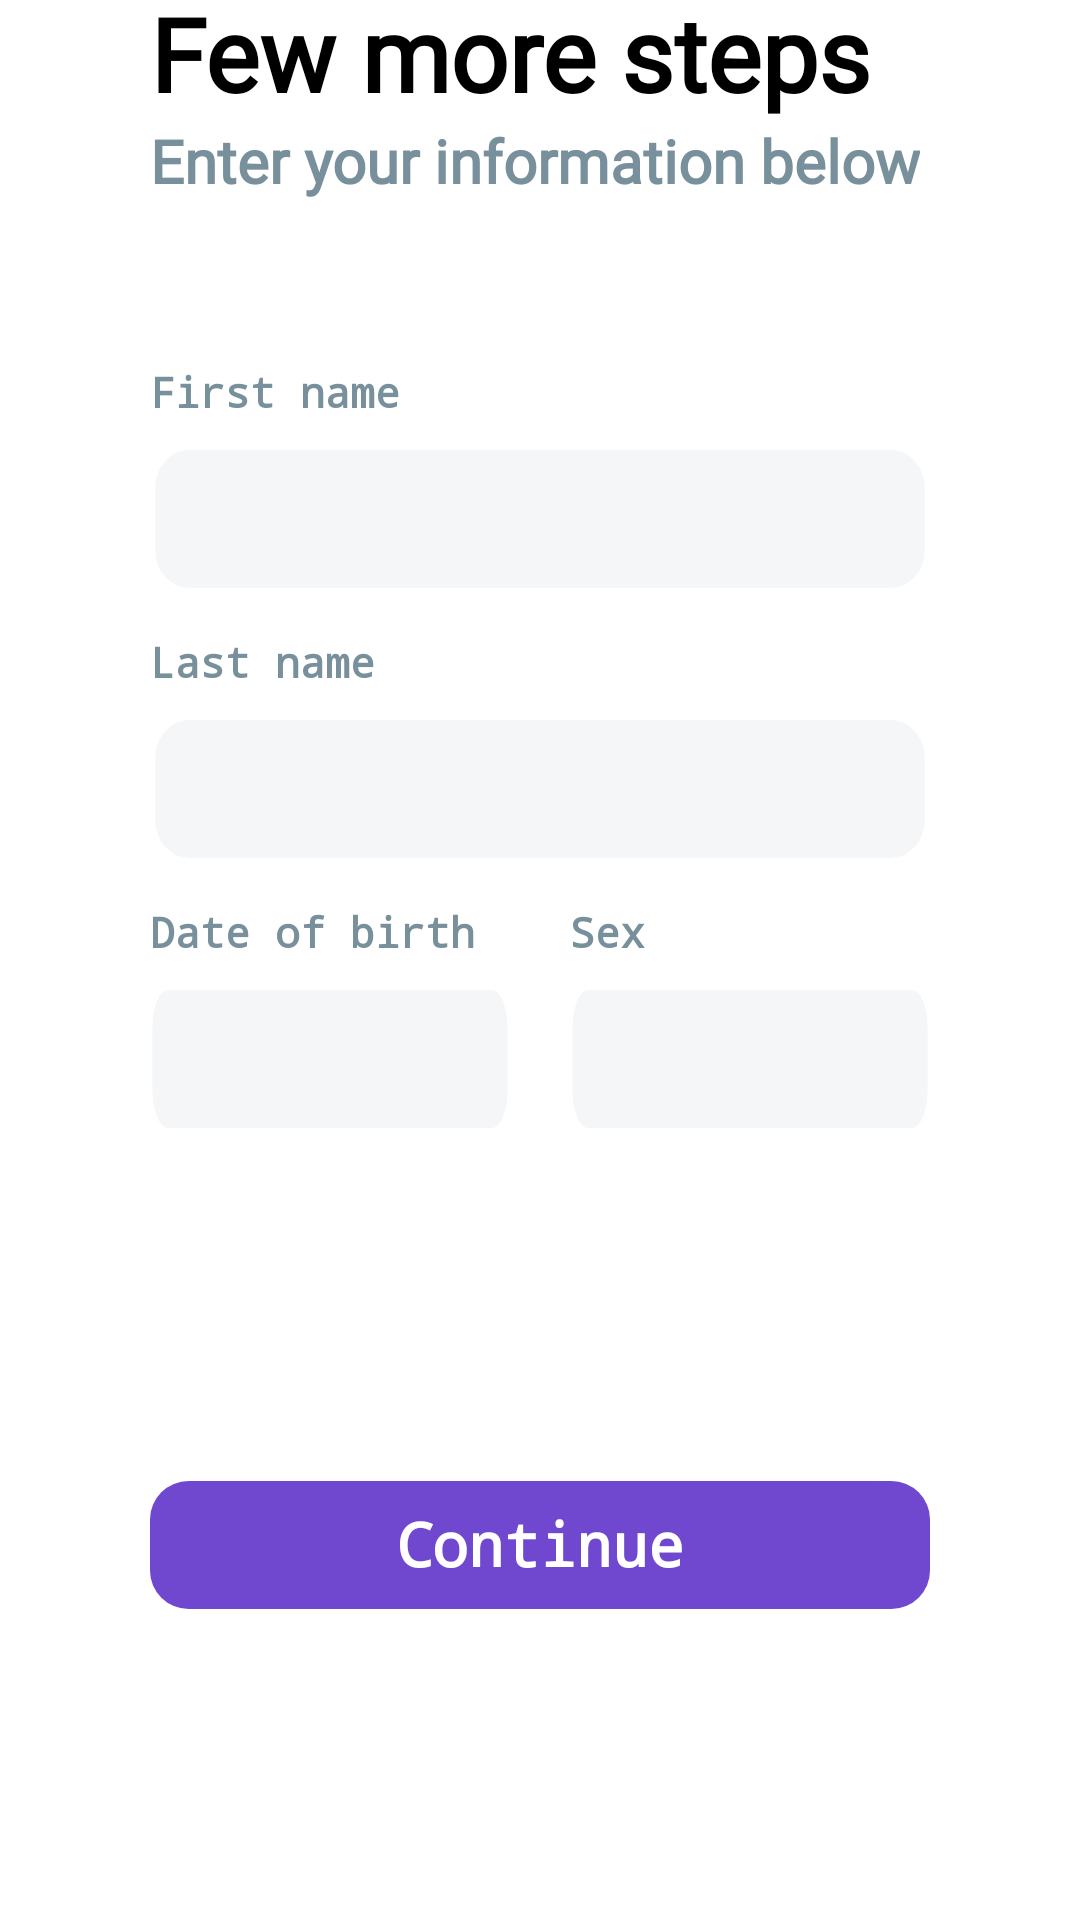

Reconstruct the res/layout file that produces this screen, plus the resources it refers to.
<!-- AndroidManifest.xml: activity theme Transparent -->
<!-- res/layout/signup2.xml -->
<?xml version="1.0" encoding="utf-8"?>
<androidx.constraintlayout.widget.ConstraintLayout xmlns:android="http://schemas.android.com/apk/res/android"
    xmlns:app="http://schemas.android.com/apk/res-auto"
    xmlns:tools="http://schemas.android.com/tools"
    android:layout_width="match_parent"
    android:layout_height="match_parent"
    android:background="@drawable/login_background">

    <TextView
        android:id="@+id/textView"
        android:layout_width="wrap_content"
        android:layout_height="wrap_content"
        android:layout_marginBottom="108dp"
        android:fontFamily="@font/source_sans_pro_light"
        android:text="@string/few_more_steps"
        android:textColor="#000000"
        android:textSize="34sp"
        android:textStyle="bold"
        app:layout_constraintBottom_toTopOf="@+id/firstname"
        app:layout_constraintStart_toStartOf="@+id/firstname" />

    <TextView
        android:id="@+id/textView5"
        android:layout_width="wrap_content"
        android:layout_height="wrap_content"
        android:fontFamily="@font/source_sans_pro_light"
        android:text="@string/enter_your_information_below"
        android:textColor="#78909C"
        android:textSize="20sp"
        android:textStyle="bold"
        app:layout_constraintStart_toStartOf="@+id/textView"
        app:layout_constraintTop_toBottomOf="@+id/textView" />

    <ImageView
        android:id="@+id/back"
        android:layout_width="50dp"
        android:layout_height="50dp"
        android:layout_marginStart="16dp"
        android:layout_marginTop="16dp"
        android:contentDescription="@string/back"
        android:scaleType="centerInside"
        android:visibility="invisible"
        app:layout_constraintStart_toStartOf="parent"
        app:layout_constraintTop_toTopOf="parent"
        app:srcCompat="@drawable/icon_left_arrow" />

    <ImageView
        android:id="@+id/signupBtn"
        android:layout_width="0dp"
        android:layout_height="wrap_content"
        android:layout_marginStart="50dp"
        android:layout_marginEnd="50dp"
        android:layout_marginBottom="100dp"
        android:contentDescription="@string/continue_"
        app:layout_constraintBottom_toBottomOf="parent"
        app:layout_constraintEnd_toEndOf="parent"
        app:layout_constraintStart_toStartOf="parent"
        app:srcCompat="@drawable/login_button" />

    <TextView
        android:id="@+id/textView9"
        android:layout_width="wrap_content"
        android:layout_height="wrap_content"
        android:layout_marginBottom="8dp"
        android:fontFamily="monospace"
        android:text="@string/last_name"
        android:textColor="#78909C"
        android:textSize="14sp"
        android:textStyle="bold"
        app:layout_constraintBottom_toTopOf="@+id/lastName"
        app:layout_constraintStart_toStartOf="@+id/lastName" />

    <TextView
        android:id="@+id/textView12"
        android:layout_width="wrap_content"
        android:layout_height="wrap_content"
        android:layout_marginBottom="8dp"
        android:fontFamily="monospace"
        android:text="@string/date_of_birth"
        android:textColor="#78909C"
        android:textSize="14sp"
        android:textStyle="bold"
        app:layout_constraintBottom_toTopOf="@+id/dateInput"
        app:layout_constraintStart_toStartOf="@+id/dateInput" />

    <TextView
        android:id="@+id/textView13"
        android:layout_width="wrap_content"
        android:layout_height="wrap_content"
        android:layout_marginBottom="8dp"
        android:fontFamily="monospace"
        android:text="@string/sex"
        android:textColor="#78909C"
        android:textSize="14sp"
        android:textStyle="bold"
        app:layout_constraintBottom_toTopOf="@+id/sex"
        app:layout_constraintStart_toStartOf="@+id/sex" />

    <TextView
        android:id="@+id/textView6"
        android:layout_width="wrap_content"
        android:layout_height="wrap_content"
        android:layout_marginBottom="8dp"
        android:fontFamily="monospace"
        android:text="@string/first_name"
        android:textColor="#78909C"
        android:textSize="14sp"
        android:textStyle="bold"
        app:layout_constraintBottom_toTopOf="@+id/firstname"
        app:layout_constraintStart_toStartOf="@+id/firstname" />

    <TextView
        android:id="@+id/textView11"
        android:layout_width="wrap_content"
        android:layout_height="wrap_content"
        android:fontFamily="monospace"
        android:text="@string/continue_"
        android:textColor="#FFFFFF"
        android:textSize="20sp"
        android:textStyle="bold"
        app:layout_constraintBottom_toBottomOf="@+id/signupBtn"
        app:layout_constraintEnd_toEndOf="@+id/signupBtn"
        app:layout_constraintStart_toStartOf="@+id/signupBtn"
        app:layout_constraintTop_toTopOf="@+id/signupBtn"
        app:layout_constraintVertical_bias="0.478" />

    <EditText
        android:id="@+id/firstname"
        android:layout_width="0dp"
        android:layout_height="50dp"

        android:layout_marginBottom="40dp"
        android:autofillHints=""
        android:background="@drawable/login_signup_gray_input_box"
        android:ems="10"
        android:inputType="textPersonName|textCapWords"
        android:padding="15dp"
        android:textCursorDrawable="@drawable/edit_text_cursor"
        app:layout_constraintBottom_toTopOf="@+id/lastName"
        app:layout_constraintEnd_toEndOf="@+id/lastName"
        app:layout_constraintStart_toStartOf="@+id/lastName"
        tools:ignore="SpeakableTextPresentCheck" />

    <EditText
        android:id="@+id/dateInput"
        android:layout_width="0dp"
        android:layout_height="50dp"
        android:layout_marginEnd="10dp"
        android:layout_marginBottom="112dp"
        android:autofillHints=""
        android:background="@drawable/login_signup_gray_input_box"
        android:clickable="false"
        android:cursorVisible="false"
        android:ems="10"
        android:focusable="false"
        android:focusableInTouchMode="false"
        android:inputType="date"
        android:padding="15dp"
        android:textCursorDrawable="@drawable/edit_text_cursor"
        app:layout_constraintBottom_toTopOf="@+id/signupBtn"
        app:layout_constraintEnd_toStartOf="@+id/sex"
        app:layout_constraintStart_toStartOf="@+id/signupBtn"
        tools:ignore="SpeakableTextPresentCheck" />

    <Spinner
        android:id="@+id/sex"
        android:layout_width="0dp"
        android:layout_height="50dp"
        android:layout_marginStart="10dp"
        android:background="@drawable/login_signup_gray_input_box"
        android:ems="10"
        android:padding="15dp"
        android:spinnerMode="dropdown"
        android:textCursorDrawable="@drawable/edit_text_cursor"
        app:layout_constraintBottom_toBottomOf="@+id/dateInput"
        app:layout_constraintEnd_toEndOf="@+id/signupBtn"
        app:layout_constraintStart_toEndOf="@+id/dateInput"
        tools:ignore="SpeakableTextPresentCheck" />

    <EditText
        android:id="@+id/lastName"
        android:layout_width="0dp"
        android:layout_height="50dp"
        android:layout_marginBottom="40dp"
        android:autofillHints=""
        android:background="@drawable/login_signup_gray_input_box"
        android:ems="10"
        android:inputType="textPersonName|textCapWords"
        android:padding="15dp"
        android:textCursorDrawable="@drawable/edit_text_cursor"
        app:layout_constraintBottom_toTopOf="@+id/dateInput"
        app:layout_constraintEnd_toEndOf="@+id/signupBtn"
        app:layout_constraintStart_toStartOf="@+id/dateInput"
        tools:ignore="SpeakableTextPresentCheck" />
</androidx.constraintlayout.widget.ConstraintLayout>
<!-- resources referenced by this layout -->
<resources>
  <!-- drawable edit_text_cursor (drawable) -->
  <?xml version="1.0" encoding="utf-8"?>
  <shape xmlns:android="http://schemas.android.com/apk/res/android" >
    <size android:width="2dp" />
    <solid android:color="#7048d0"  />
  </shape>
  <!-- drawable login_background (drawable) -->
  <vector xmlns:android="http://schemas.android.com/apk/res/android"
      android:width="412dp"
      android:height="778dp"
      android:viewportWidth="412"
      android:viewportHeight="778">
    <path
        android:pathData="M0,0H412V778H0Z"
        android:fillColor="#5852b5"
        android:fillAlpha="0"/>
    <path
        android:pathData="M30,120L382,120a30,30 0,0 1,30 30L412,778a0,0 0,0 1,0 0L0,778a0,0 0,0 1,0 0L0,150A30,30 0,0 1,30 120Z"
        android:strokeWidth="1"
        android:fillColor="#fff"
        android:strokeColor="#00000000"/>
  </vector>
  <!-- drawable login_button (drawable) -->
  <vector xmlns:android="http://schemas.android.com/apk/res/android"
      android:width="303dp"
      android:height="50dp"
      android:viewportWidth="303"
      android:viewportHeight="50">
    <path
        android:pathData="M15,0L288,0A15,15 0,0 1,303 15L303,35A15,15 0,0 1,288 50L15,50A15,15 0,0 1,0 35L0,15A15,15 0,0 1,15 0z"
        android:strokeWidth="2"
        android:fillColor="#7048d0"
        android:strokeColor="#00000000"/>
  </vector>
  <!-- drawable login_signup_gray_input_box (drawable) -->
  <vector xmlns:android="http://schemas.android.com/apk/res/android"
      android:width="200dp"
      android:height="33.5dp"
      android:viewportWidth="303"
      android:viewportHeight="50">
    <path
        android:pathData="M15,0L288,0A15,15 0,0 1,303 15L303,35A15,15 0,0 1,288 50L15,50A15,15 0,0 1,0 35L0,15A15,15 0,0 1,15 0z"
        android:strokeWidth="2"
        android:fillColor="#f5f6f8"
        android:strokeColor="#00000000"/>
    <path
        android:pathData="M15,1L288,1A14,14 0,0 1,302 15L302,35A14,14 0,0 1,288 49L15,49A14,14 0,0 1,1 35L1,15A14,14 0,0 1,15 1z"
        android:strokeWidth="2"
        android:fillColor="#00000000"
        android:strokeColor="#fff"/>
  </vector>
  <string name="back">back</string>
  <string name="continue_">Continue</string>
  <string name="date_of_birth">Date of birth</string>
  <string name="enter_your_information_below">Enter your information below</string>
  <string name="few_more_steps">Few more steps</string>
  <string name="first_name">First name</string>
  <string name="last_name">Last name</string>
  <string name="sex">Sex</string>
  <style name="Transparent" parent="Theme">
          <item name="android:windowIsTranslucent">true</item>
          <item name="android:windowBackground">@android:color/transparent</item>
          <item name="android:windowContentOverlay">@null</item>
          <item name="android:windowNoTitle">true</item>
          
          <item name="android:backgroundDimEnabled">false</item>
          <item name="android:statusBarColor" tools:targetApi="l">@android:color/transparent</item>
      </style>
  <style name="Theme" parent="Theme.MaterialComponents.Light.NoActionBar">
          <item name="android:forceDarkAllowed" tools:targetApi="q">false</item>
          <item name="colorPrimary">@color/purple_500</item>
          <item name="colorPrimaryVariant">#5852B5</item>
          <item name="colorOnPrimary">@color/white</item>
          <item name="colorSecondary">@color/teal_200</item>
          <item name="colorSecondaryVariant">@color/teal_700</item>
          <item name="colorOnSecondary">@color/black</item>
          <item name="android:statusBarColor" tools:targetApi="l">?attr/colorPrimaryVariant</item>
      </style>
  <color name="purple_500">#FF6200EE</color>
  <color name="white">#FFFFFFFF</color>
  <color name="teal_200">#FF03DAC5</color>
  <color name="teal_700">#FF018786</color>
  <color name="black">#FF000000</color>
</resources>
